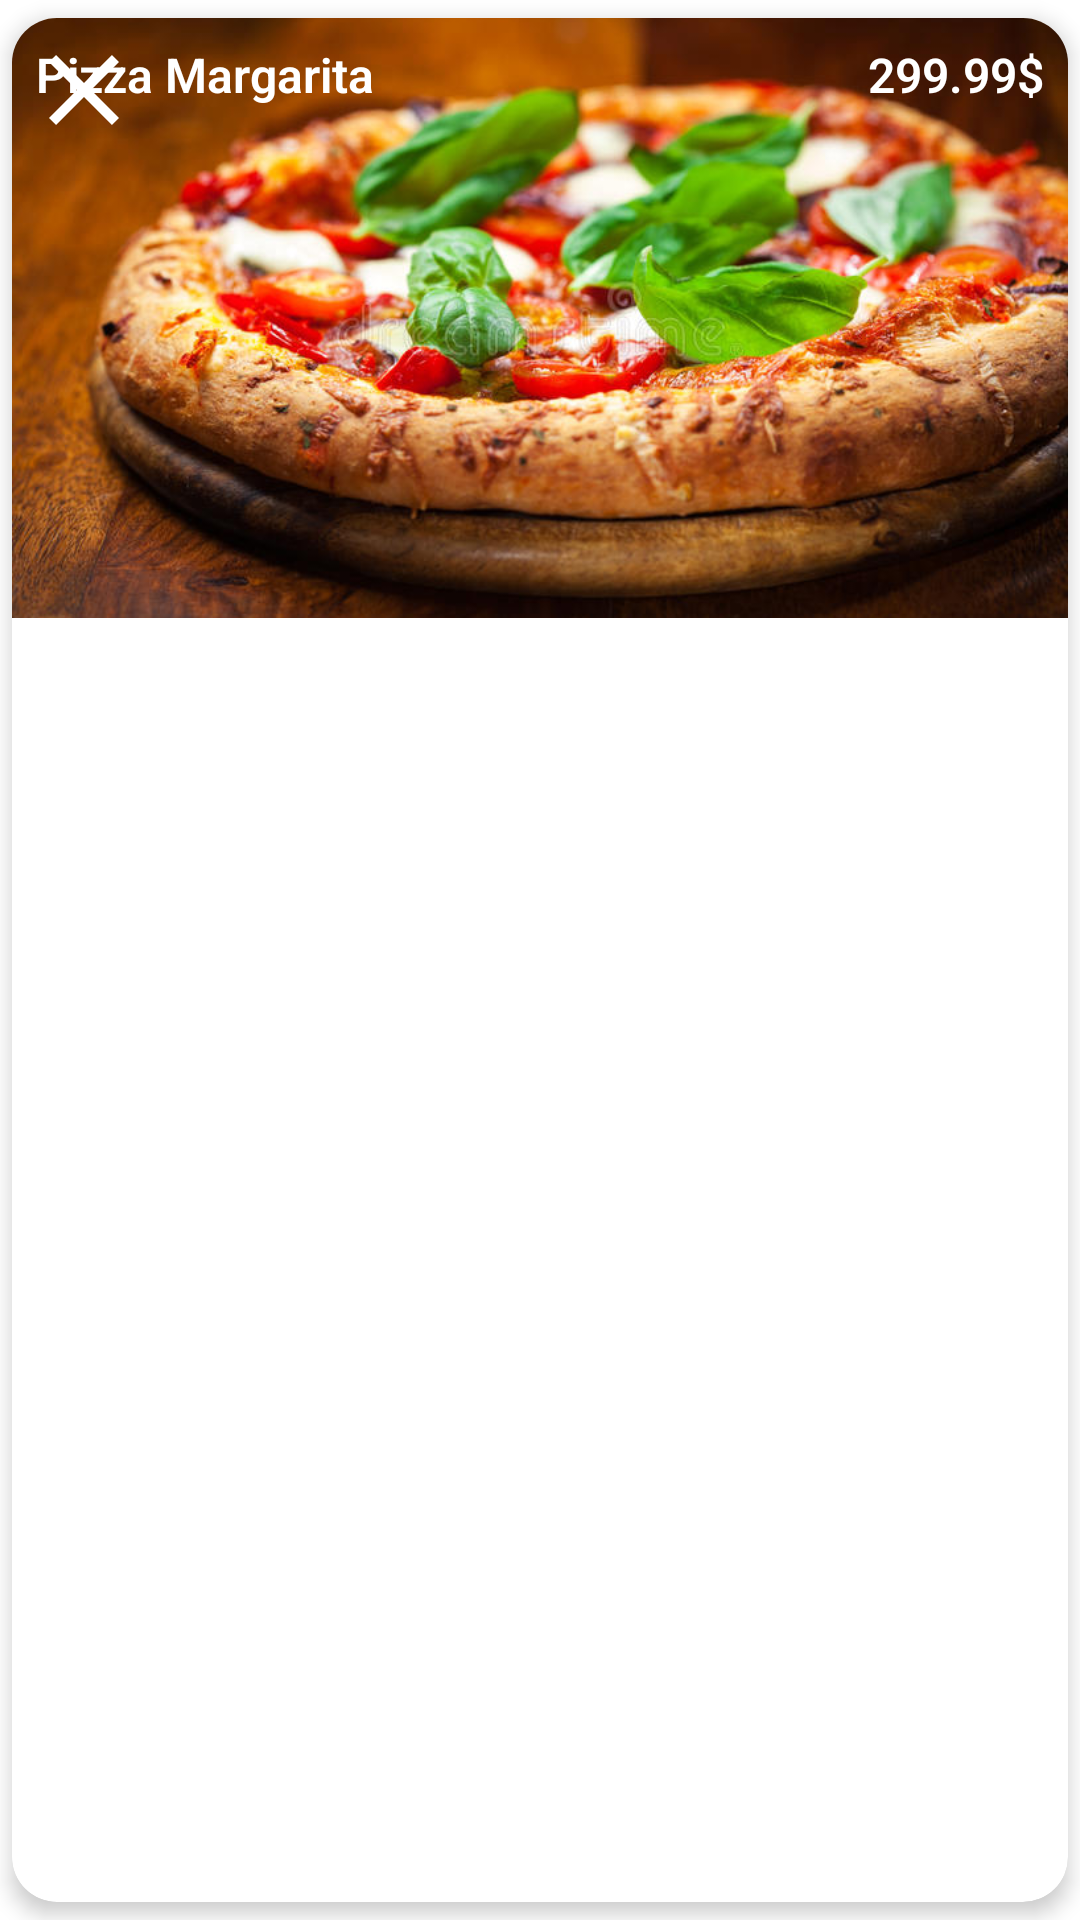

Android layout source for this screen:
<!-- AndroidManifest.xml: application theme Theme.FoodMarket -->
<!-- res/layout/cart_food_item.xml -->
<?xml version="1.0" encoding="utf-8"?>
<androidx.cardview.widget.CardView xmlns:android="http://schemas.android.com/apk/res/android"
    xmlns:app="http://schemas.android.com/apk/res-auto"
    xmlns:tools="http://schemas.android.com/tools"
    android:layout_width="match_parent"
    android:layout_height="wrap_content"
    app:cardCornerRadius="15dp"
    app:cardElevation="4dp"
    app:cardPreventCornerOverlap="false"
    app:cardUseCompatPadding="true">

    <ImageView
        android:id="@+id/food_imageView"
        android:layout_width="wrap_content"
        android:layout_height="200dp"
        android:scaleType="centerCrop"
        app:srcCompat="@drawable/promo" />

    <ImageView
        android:id="@+id/remove_food_imageView"
        android:layout_width="40dp"
        android:layout_height="40dp"
        android:layout_margin="4dp"
        app:srcCompat="@drawable/ic_baseline_close_24"
        app:tint="#FFFFFF" />

    <LinearLayout
        android:layout_width="match_parent"
        android:layout_height="match_parent"
        android:layout_gravity="bottom"
        android:gravity="bottom"
        android:orientation="vertical"
        android:padding="8dp">

        <LinearLayout
            android:layout_width="match_parent"
            android:layout_height="match_parent"
            android:orientation="horizontal">

            <TextView
                android:id="@+id/food_name_textView"
                android:layout_width="match_parent"
                android:layout_height="wrap_content"
                android:layout_weight="1"
                android:fontFamily="sans-serif-light"
                android:text="Pizza Margarita"
                android:textColor="@color/white"
                android:textSize="16sp"
                android:textStyle="bold" />

            <TextView
                android:id="@+id/food_price_textView"
                android:layout_width="wrap_content"
                android:layout_height="wrap_content"
                android:fontFamily="sans-serif-light"
                android:text="299.99$"
                android:textColor="@color/white"
                android:textSize="16sp"
                android:textStyle="bold" />

        </LinearLayout>

        <TextView
            android:id="@+id/food_previewdesc_textView"
            android:layout_width="match_parent"
            android:layout_height="wrap_content"
            android:fontFamily="sans-serif"
            android:text="Chicken, Onion, Jalapeno Pepper, Mozzarella Cheese, Tomato Sauce, Sweet Chili Sauce"
            android:textColor="@color/white"
            android:textSize="14sp" />

    </LinearLayout>

</androidx.cardview.widget.CardView>
<!-- resources referenced by this layout -->
<resources>
  <color name="white">#FFFFFFFF</color>
  <!-- drawable ic_baseline_close_24 (drawable) -->
  <vector android:height="24dp" android:tint="#7A7A7B"
      android:viewportHeight="24" android:viewportWidth="24"
      android:width="24dp" xmlns:android="http://schemas.android.com/apk/res/android">
      <path android:fillColor="@android:color/white" android:pathData="M19,6.41L17.59,5 12,10.59 6.41,5 5,6.41 10.59,12 5,17.59 6.41,19 12,13.41 17.59,19 19,17.59 13.41,12z"/>
  </vector>
  <!-- drawable promo: jpg bitmap (drawable, 86346 bytes) -->
  <style name="Theme.FoodMarket" parent="Theme.MaterialComponents.DayNight.NoActionBar">
          
          <item name="colorPrimary">@color/carrot</item>
          <item name="colorPrimaryVariant">@color/purple_700</item>
          <item name="colorOnPrimary">@color/purple_200</item>
          
          <item name="colorSecondary">@color/teal_200</item>
          <item name="colorSecondaryVariant">@color/teal_700</item>
          <item name="colorOnSecondary">@color/black</item>
          
          <item name="android:statusBarColor" tools:targetApi="l">@color/carrot</item>
          
      </style>
  <color name="carrot">#fba406</color>
  <color name="purple_700">#FF3700B3</color>
  <color name="purple_200">#FFBB86FC</color>
  <color name="teal_200">#FF03DAC5</color>
  <color name="teal_700">#FF018786</color>
  <color name="black">#FF000000</color>
</resources>
